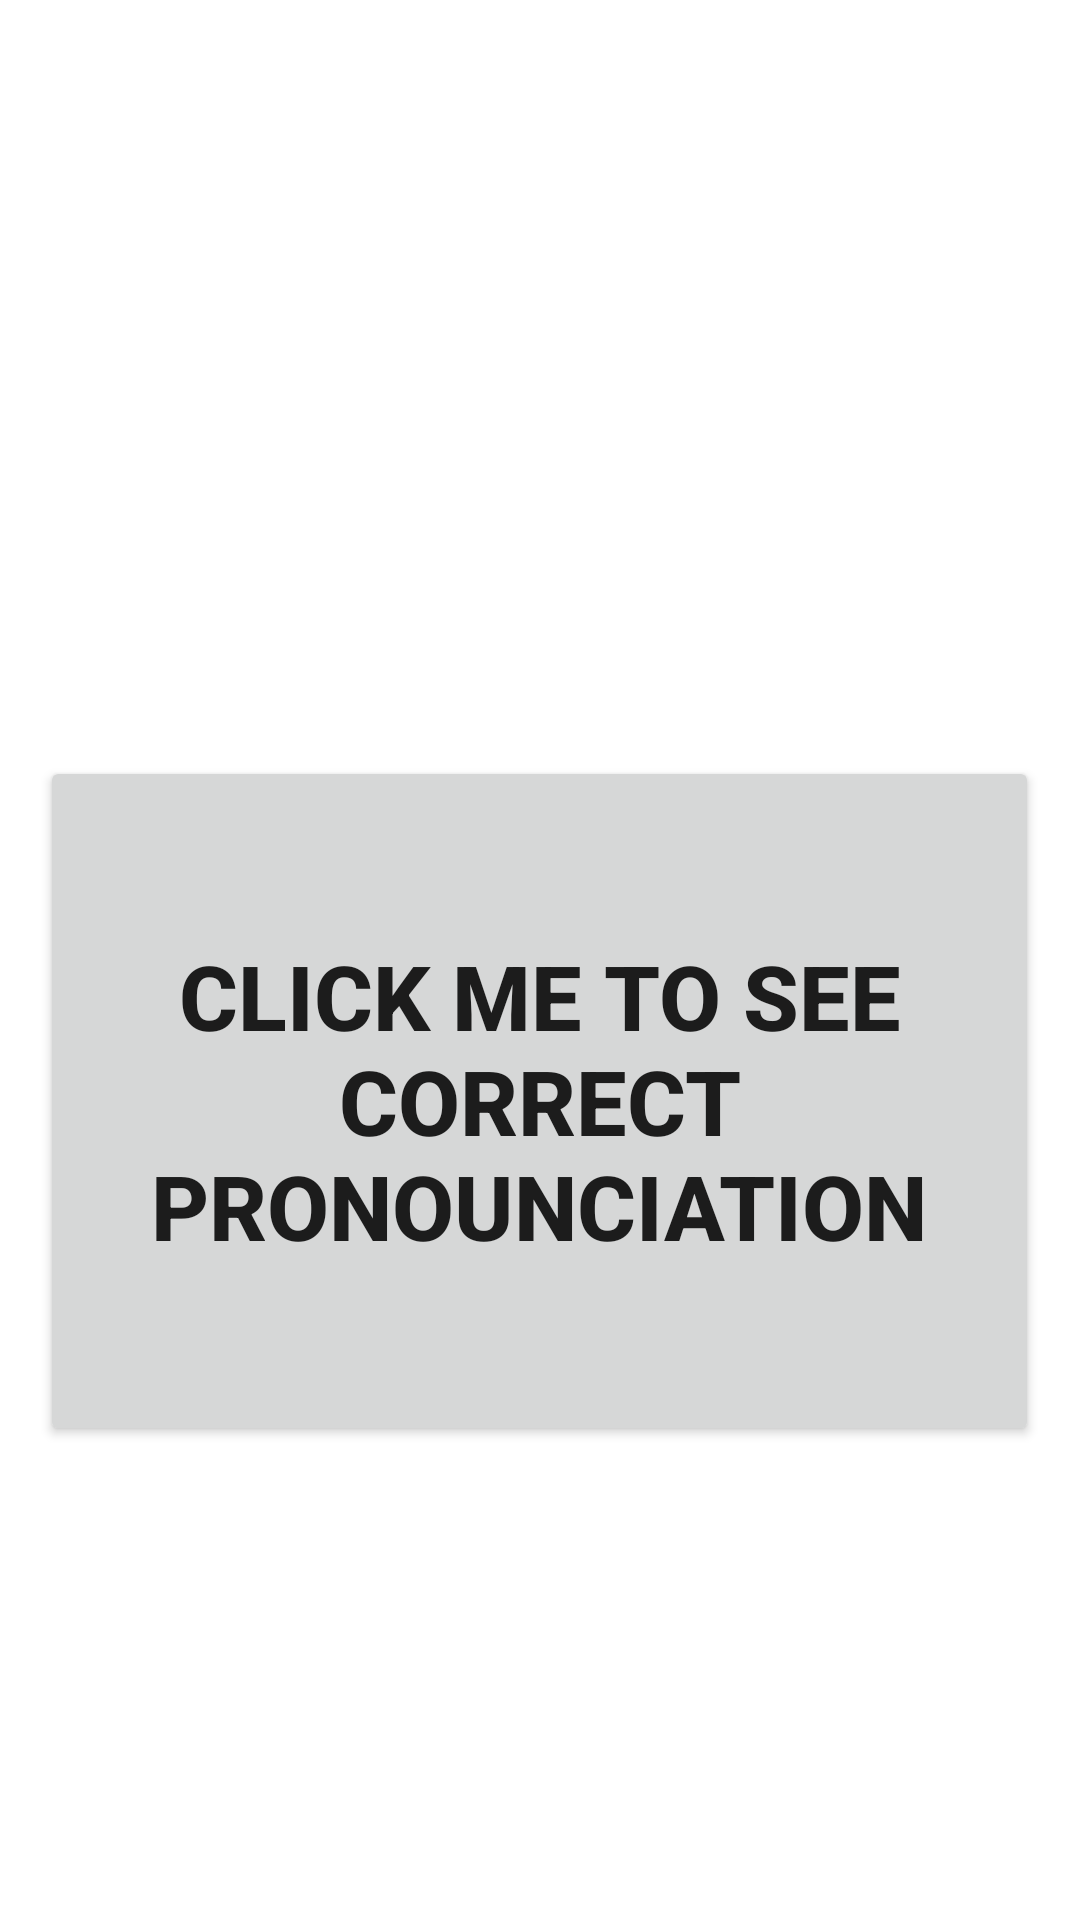

Write the Android layout XML for this screen, with the resource values it uses.
<!-- AndroidManifest.xml: application theme Theme.NovelTest -->
<!-- res/layout/activity_pronounciation.xml -->
<?xml version="1.0" encoding="utf-8"?>
<RelativeLayout xmlns:android="http://schemas.android.com/apk/res/android"
    xmlns:app="http://schemas.android.com/apk/res-auto"
    xmlns:tools="http://schemas.android.com/tools"
    android:layout_width="match_parent"
    android:layout_height="match_parent"
    tools:context=".Pronounciation">

    <Button
        android:id="@+id/button2"
        android:layout_width="333dp"
        android:layout_height="230dp"
        android:layout_alignParentTop="true"
        android:layout_centerHorizontal="true"
        android:layout_marginTop="252dp"
        android:text="Click Me to see Correct Pronounciation"
        android:textSize="30dp"
        android:textStyle="bold" />
</RelativeLayout>
<!-- resources referenced by this layout -->
<resources>
  <style name="Theme.NovelTest" parent="Theme.MaterialComponents.DayNight.DarkActionBar">
          
          <item name="colorPrimary">@color/purple_500</item>
          <item name="colorPrimaryVariant">@color/purple_700</item>
          <item name="colorOnPrimary">@color/white</item>
          
          <item name="colorSecondary">@color/teal_200</item>
          <item name="colorSecondaryVariant">@color/teal_700</item>
          <item name="colorOnSecondary">@color/black</item>
          
          <item name="android:statusBarColor" tools:targetApi="l">?attr/colorPrimaryVariant</item>
          
      </style>
  <!-- not gathered from this repository: default colours our renderer supplied (Android Studio template values) -->
  <color name="purple_500">#FF6200EE</color>
  <color name="purple_700">#FF3700B3</color>
  <color name="teal_200">#FF03DAC5</color>
  <color name="teal_700">#FF018786</color>
  <color name="black">#FF000000</color>
  <color name="white">#FFFFFFFF</color>
</resources>
